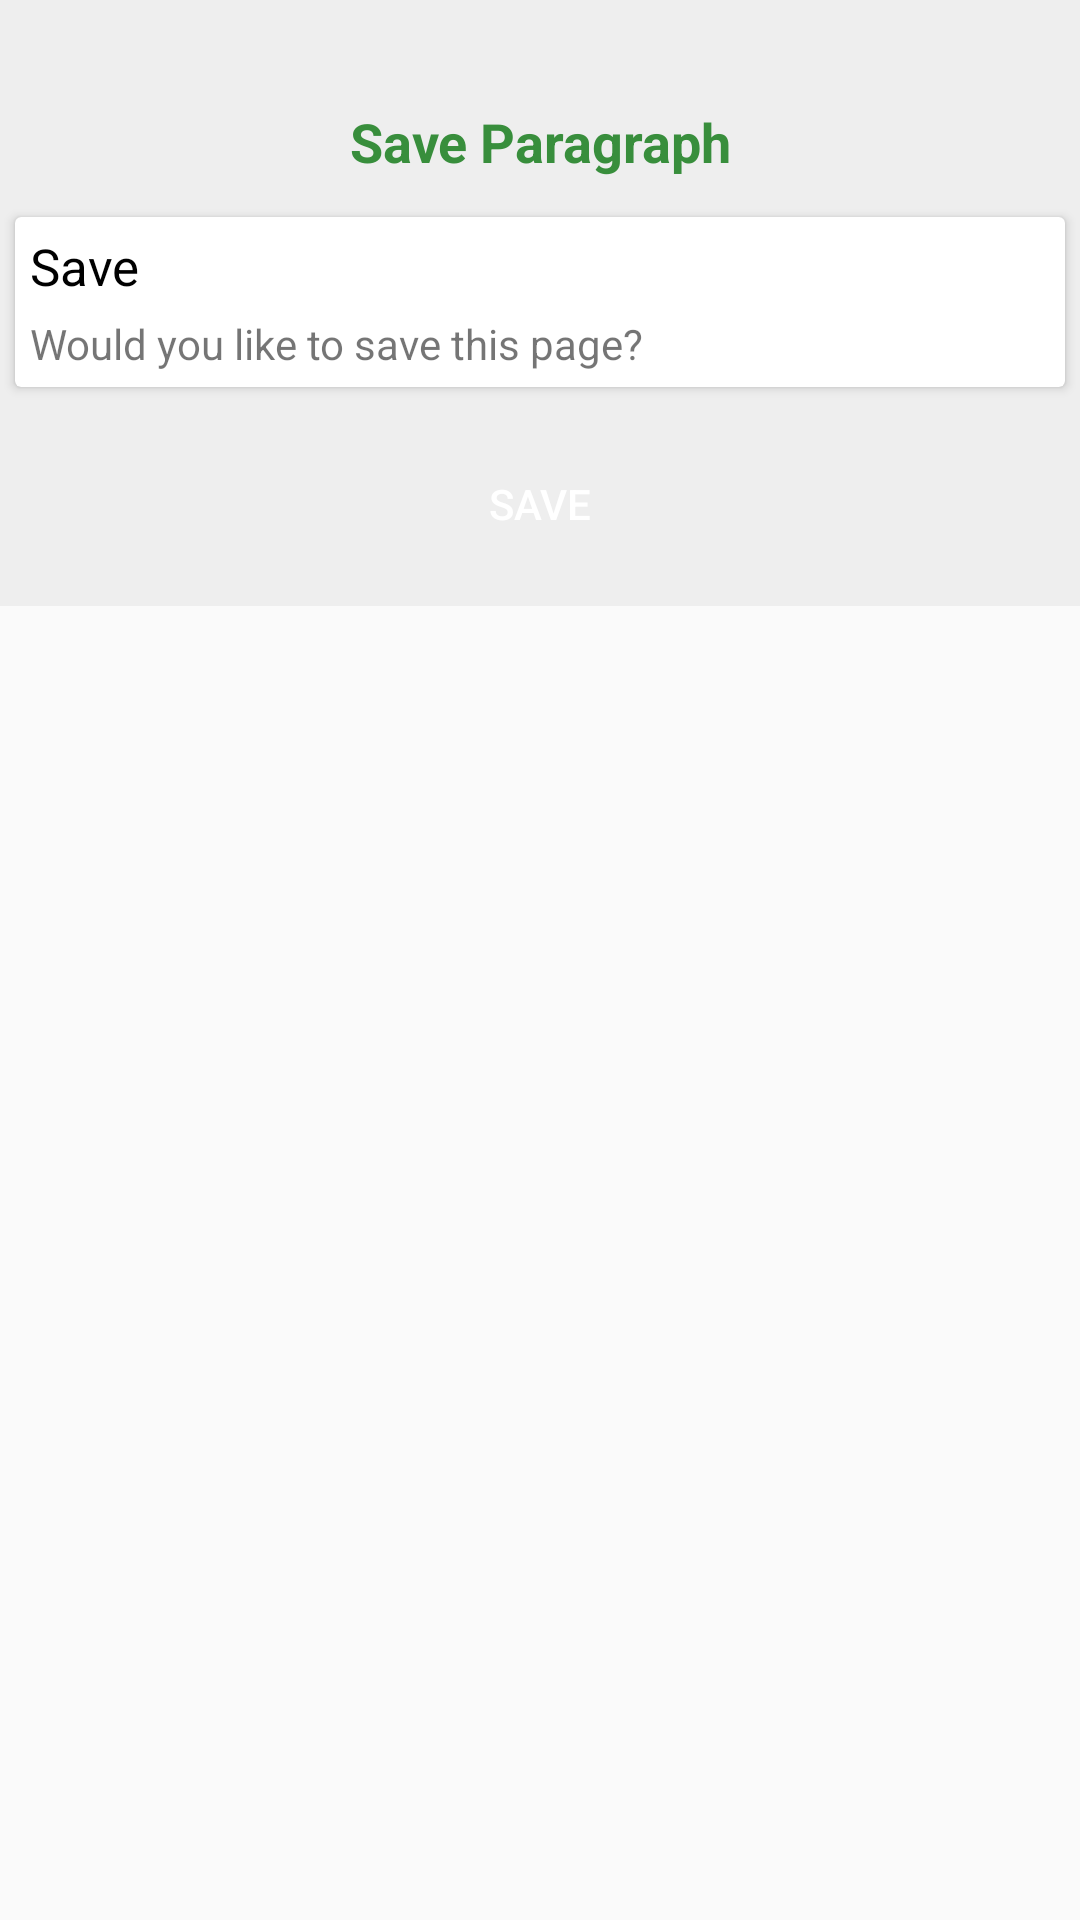

Reconstruct the res/layout file that produces this screen, plus the resources it refers to.
<!-- AndroidManifest.xml: application theme MyMaterialTheme -->
<!-- res/layout/save_page_pop.xml -->
<?xml version="1.0" encoding="utf-8"?>

<ScrollView android:layout_width="match_parent"
    android:layout_height="match_parent"
    xmlns:android="http://schemas.android.com/apk/res/android"
    xmlns:card_view="http://schemas.android.com/apk/res-auto">

    <LinearLayout xmlns:android="http://schemas.android.com/apk/res/android"
        xmlns:app="http://schemas.android.com/apk/res-auto"
        xmlns:card_view="http://schemas.android.com/tools"
        android:id="@+id/signup_parent"
        android:layout_width="match_parent"
        android:layout_height="match_parent"
        android:background="#eeeeee"
        android:focusable="true"
        android:focusableInTouchMode="true"
        android:orientation="vertical">





        <LinearLayout
            android:layout_width="match_parent"
            android:layout_height="wrap_content"
            android:layout_marginTop="30dp"
            android:layout_gravity="top"
            android:orientation="vertical">
            <TextView
                android:layout_width="match_parent"
                android:layout_height="wrap_content"
                android:layout_marginBottom="8dp"
                android:layout_marginTop="5dp"
                android:gravity="center"
                android:text="Save Paragraph"
                android:textAppearance="@style/green_title" />

            <android.support.v7.widget.CardView xmlns:android="http://schemas.android.com/apk/res/android"
                android:layout_width="match_parent"
                android:layout_height="wrap_content"
                android:layout_gravity="center_horizontal"
                android:layout_marginLeft="5dp"
                android:layout_marginRight="5dp"
                android:layout_marginTop="5dp"
                android:layout_weight=".95"
                card_view:cardElevation="@dimen/cardview_default_elevation">

                <LinearLayout
                    android:layout_width="match_parent"
                    android:layout_height="wrap_content"
                    android:layout_marginTop="5dp"
                    android:orientation="horizontal">



                    <LinearLayout
                        android:layout_width="wrap_content"
                        android:layout_height="wrap_content"
                        android:layout_marginLeft="5dp"
                        android:orientation="vertical">

                        <TextView

                            android:layout_width="wrap_content"
                            android:layout_height="wrap_content"
                            android:text="Save"
                            android:textColor="@android:color/black"
                            android:textSize="17sp" />

                        <TextView

                            android:layout_width="wrap_content"
                            android:layout_height="wrap_content"
                            android:layout_marginBottom="5dp"
                            android:layout_marginTop="5dp"
                            android:text="Would you like to save this page? " />
                    </LinearLayout>

                </LinearLayout>

            </android.support.v7.widget.CardView>



            <LinearLayout
                android:layout_width="fill_parent"
                android:layout_height="wrap_content"
                android:layout_gravity="center_horizontal"
                android:gravity="center_horizontal"
                android:weightSum="1">


            </LinearLayout>


            <LinearLayout
                android:layout_width="fill_parent"
                android:layout_height="wrap_content"
                android:layout_gravity="center_horizontal"
                android:layout_marginBottom="10dp"
                android:gravity="center_horizontal"
                android:orientation="horizontal"
                android:paddingTop="15dp"
                android:weightSum="1">

                <Button
                    android:id="@+id/bt_submit_save_page"
                    android:layout_width="0dp"
                    android:layout_height="wrap_content"
                    android:layout_gravity="center_horizontal"
                    android:layout_marginRight="5dp"
                    android:layout_marginLeft="5dp"
                    android:layout_weight="1"
                    android:background="@drawable/button1"
                    android:gravity="center"
                    android:text="Save"
                    android:textColor="@android:color/white" />


            </LinearLayout>

        </LinearLayout>


    </LinearLayout>
</ScrollView>
<!-- resources referenced by this layout -->
<resources>
  <style name="green_title" parent="@android:style/TextAppearance.Medium">
          <item name="android:textSize">18sp</item>
          <item name="android:textColor">@color/text_green</item>
          <item name="android:textStyle">bold</item>
      </style>
  <style name="MyMaterialTheme" parent="MyMaterialTheme.Base">
  
      </style>
  <color name="text_green">#388E3C</color>
  <style name="MyMaterialTheme.Base" parent="Theme.AppCompat.Light.DarkActionBar">
          <item name="android:textColorSecondary">@color/purple</item>
          <item name="drawerArrowStyle">@style/DrawerArrowStyle</item>
          <item name="windowNoTitle">true</item>
          <item name="windowActionBar">false</item>
          <item name="colorPrimary">@color/colorPrimary</item>
          <item name="colorPrimaryDark">@color/colorPrimaryDark</item>
          <item name="colorAccent">@color/colorAccent</item>
      </style>
  <color name="purple">#FF7B0EEF</color>
  <style name="DrawerArrowStyle" parent="Widget.AppCompat.DrawerArrowToggle">
          <item name="color">@color/purple</item>
      </style>
  <color name="colorPrimary">#FFFFFF</color>
  <color name="colorPrimaryDark">#125688</color>
  <color name="colorAccent">#FFFFFF</color>
</resources>
